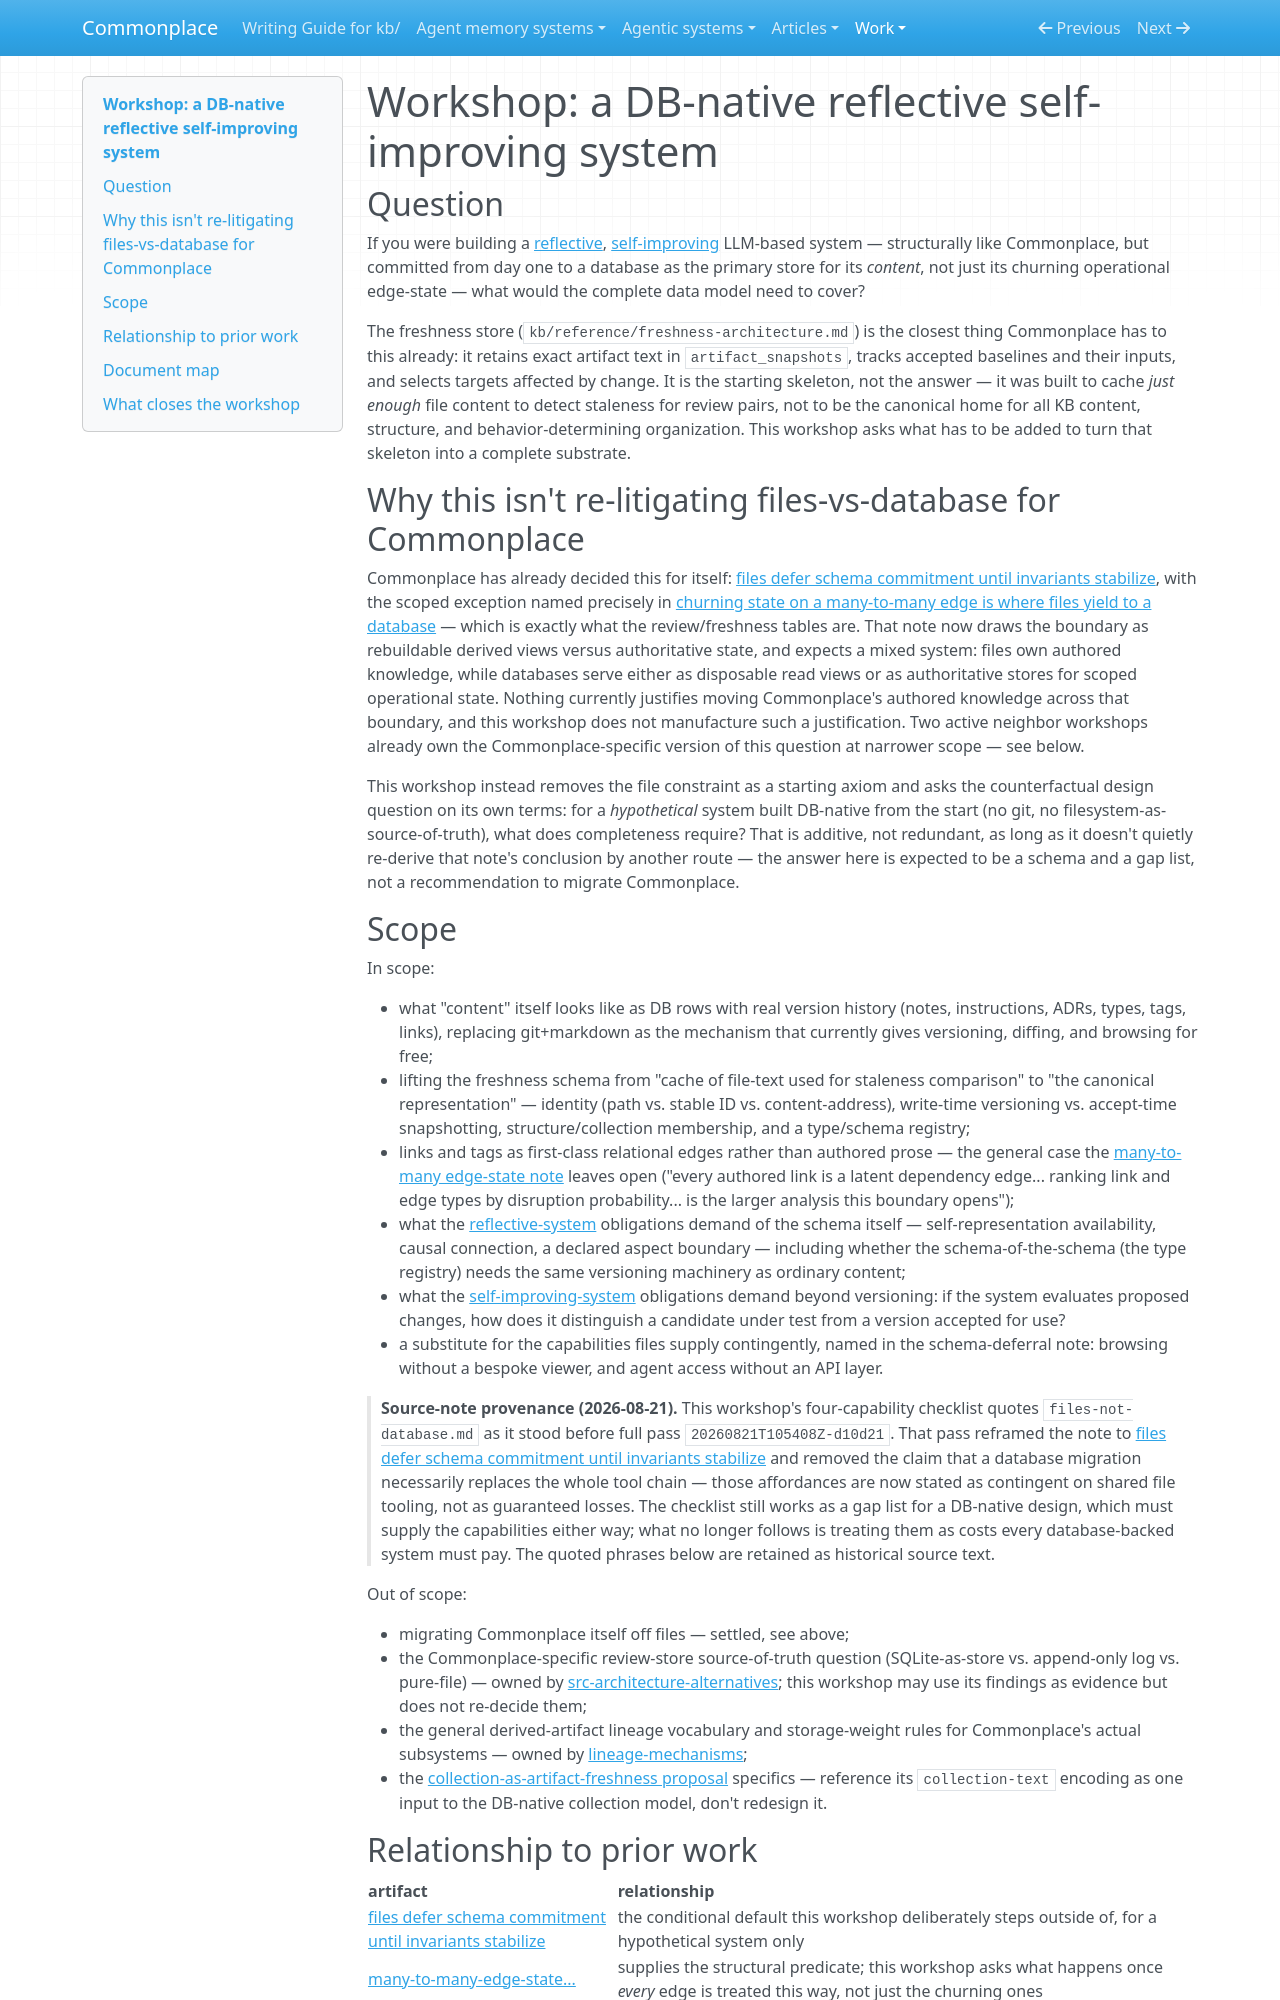

repository: zby/commonplace · page: work/db-native-reflective-system/index.html · generator: mkdocs

# Workshop: a DB-native reflective self-improving system

## Question

If you were building a [reflective](../../theory/definitions/reflective-system.md), [self-improving](../../theory/definitions/self-improving-system.md) LLM-based system — structurally like Commonplace, but committed from day one to a database as the primary store for its *content*, not just its churning operational edge-state — what would the complete data model need to cover?

The freshness store (`kb/reference/freshness-architecture.md`) is the closest thing Commonplace has to this already: it retains exact artifact text in `artifact_snapshots`, tracks accepted baselines and their inputs, and selects targets affected by change. It is the starting skeleton, not the answer — it was built to cache *just enough* file content to detect staleness for review pairs, not to be the canonical home for all KB content, structure, and behavior-determining organization. This workshop asks what has to be added to turn that skeleton into a complete substrate.

## Why this isn't re-litigating files-vs-database for Commonplace

Commonplace has already decided this for itself: [files defer schema commitment until invariants stabilize](../../theory/files-defer-centralized-schema-commitment-until-invariants-stabilize.md), with the scoped exception named precisely in [churning state on a many-to-many edge is where files yield to a database](../../theory/many-to-many-edge-state-is-where-files-yield-to-a-database.md) — which is exactly what the review/freshness tables are. That note now draws the boundary as rebuildable derived views versus authoritative state, and expects a mixed system: files own authored knowledge, while databases serve either as disposable read views or as authoritative stores for scoped operational state. Nothing currently justifies moving Commonplace's authored knowledge across that boundary, and this workshop does not manufacture such a justification. Two active neighbor workshops already own the Commonplace-specific version of this question at narrower scope — see below.

This workshop instead removes the file constraint as a starting axiom and asks the counterfactual design question on its own terms: for a *hypothetical* system built DB-native from the start (no git, no filesystem-as-source-of-truth), what does completeness require? That is additive, not redundant, as long as it doesn't quietly re-derive that note's conclusion by another route — the answer here is expected to be a schema and a gap list, not a recommendation to migrate Commonplace.

## Scope

In scope:

- what "content" itself looks like as DB rows with real version history (notes, instructions, ADRs, types, tags, links), replacing git+markdown as the mechanism that currently gives versioning, diffing, and browsing for free;
- lifting the freshness schema from "cache of file-text used for staleness comparison" to "the canonical representation" — identity (path vs. stable ID vs. content-address), write-time versioning vs. accept-time snapshotting, structure/collection membership, and a type/schema registry;
- links and tags as first-class relational edges rather than authored prose — the general case the [many-to-many edge-state note](../../theory/many-to-many-edge-state-is-where-files-yield-to-a-database.md) leaves open ("every authored link is a latent dependency edge... ranking link and edge types by disruption probability... is the larger analysis this boundary opens");
- what the [reflective-system](../../theory/definitions/reflective-system.md) obligations demand of the schema itself — self-representation availability, causal connection, a declared aspect boundary — including whether the schema-of-the-schema (the type registry) needs the same versioning machinery as ordinary content;
- what the [self-improving-system](../../theory/definitions/self-improving-system.md) obligations demand beyond versioning: if the system evaluates proposed changes, how does it distinguish a candidate under test from a version accepted for use?
- a substitute for the capabilities files supply contingently, named in the schema-deferral note: browsing without a bespoke viewer, and agent access without an API layer.

> **Source-note provenance (2026-08-21).** This workshop's four-capability checklist quotes `files-not-database.md` as it stood before full pass `20260821T105408Z-d10d21`. That pass reframed the note to [files defer schema commitment until invariants stabilize](../../theory/files-defer-centralized-schema-commitment-until-invariants-stabilize.md) and removed the claim that a database migration necessarily replaces the whole tool chain — those affordances are now stated as contingent on shared file tooling, not as guaranteed losses. The checklist still works as a gap list for a DB-native design, which must supply the capabilities either way; what no longer follows is treating them as costs every database-backed system must pay. The quoted phrases below are retained as historical source text.

Out of scope:

- migrating Commonplace itself off files — settled, see above;
- the Commonplace-specific review-store source-of-truth question (SQLite-as-store vs. append-only log vs. pure-file) — owned by [src-architecture-alternatives](../src-architecture-alternatives/README.md); this workshop may use its findings as evidence but does not re-decide them;
- the general derived-artifact lineage vocabulary and storage-weight rules for Commonplace's actual subsystems — owned by [lineage-mechanisms](../lineage-mechanisms/README.md);
- the [collection-as-artifact-freshness proposal](../../reference/proposals/collection-as-artifact-freshness.md) specifics — reference its `collection-text` encoding as one input to the DB-native collection model, don't redesign it.
